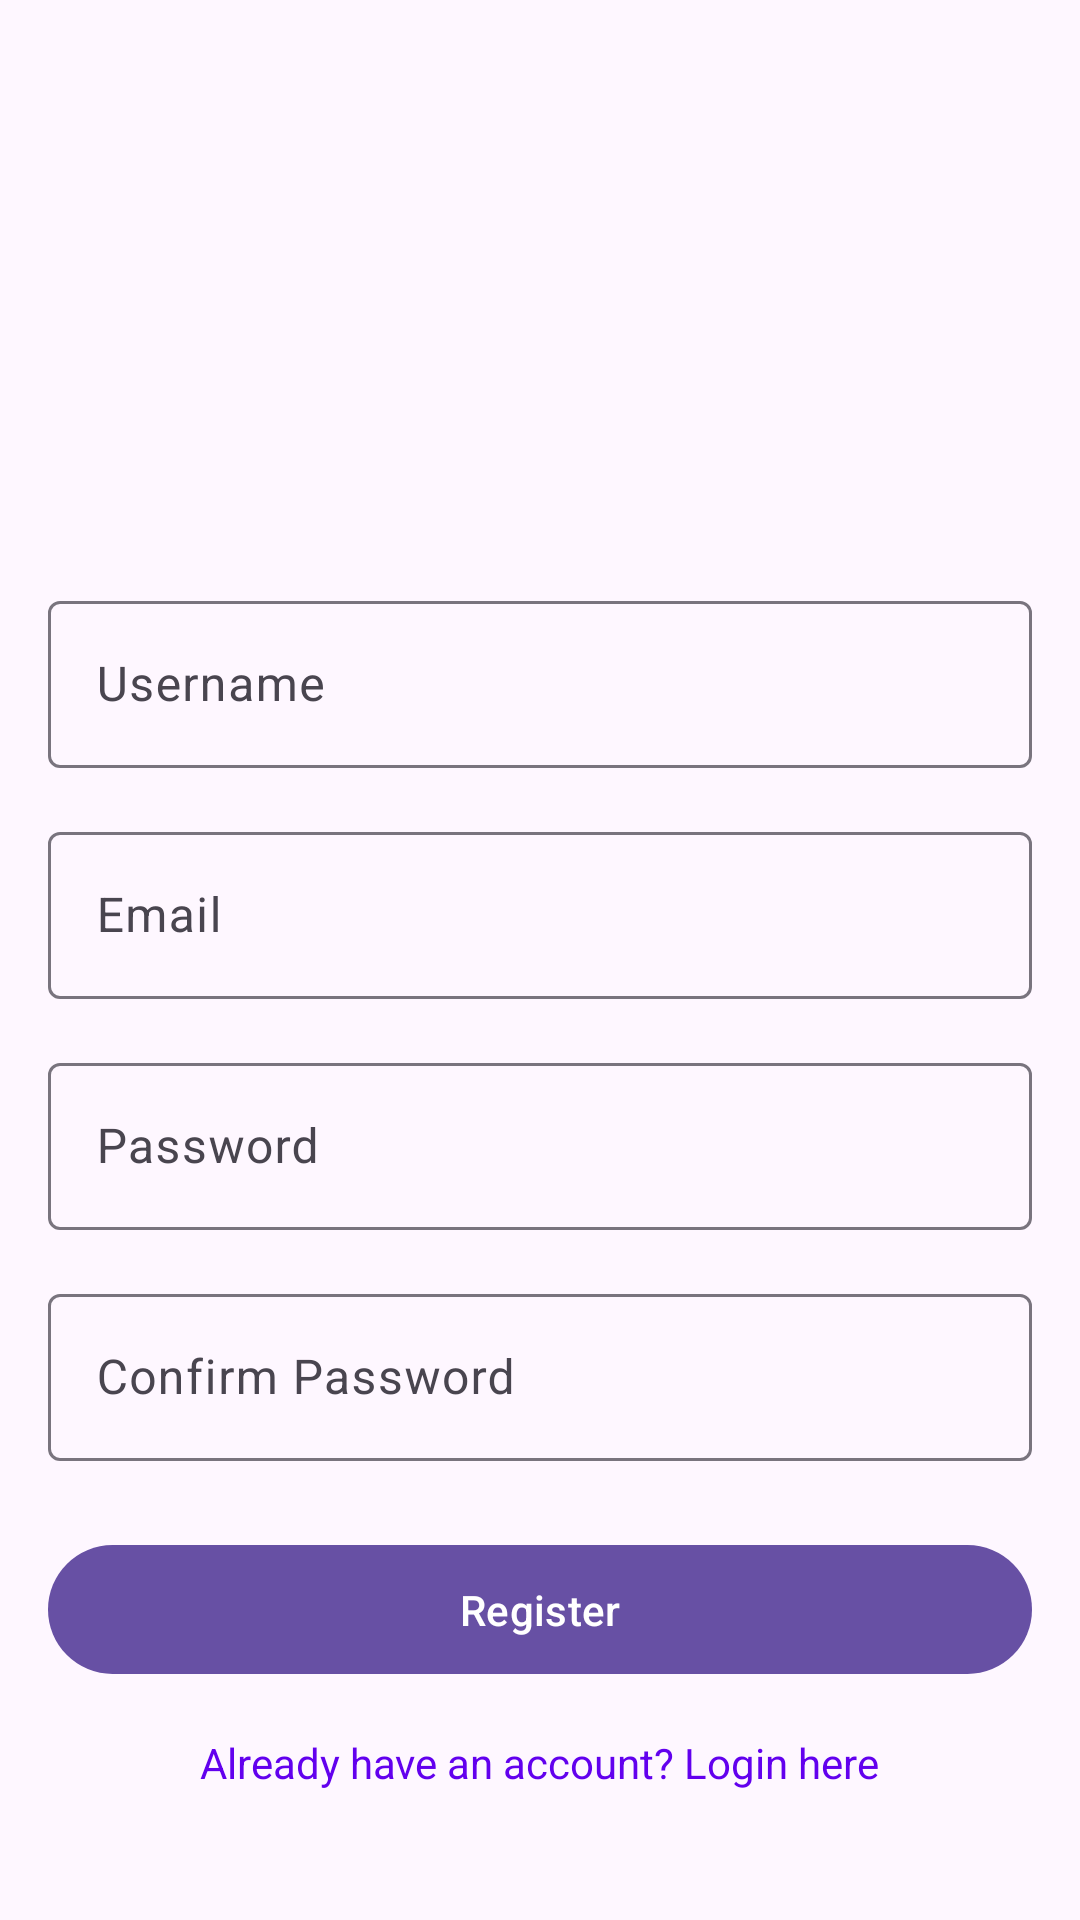

Reconstruct the res/layout file that produces this screen, plus the resources it refers to.
<!-- AndroidManifest.xml: application theme Theme.MADproject -->
<!-- res/layout/activity_register.xml -->
<?xml version="1.0" encoding="utf-8"?>
<LinearLayout xmlns:android="http://schemas.android.com/apk/res/android"
    android:layout_width="match_parent"
    android:layout_height="match_parent"
    android:orientation="vertical"
    android:padding="16dp"
    android:gravity="center">

    <ImageView
        android:layout_width="120dp"
        android:layout_height="120dp"
        android:src="@mipmap/ic_launcher"
        android:layout_marginBottom="32dp"/>

    <com.google.android.material.textfield.TextInputLayout
        android:layout_width="match_parent"
        android:layout_height="wrap_content"
        android:layout_marginBottom="16dp">

        <com.google.android.material.textfield.TextInputEditText
            android:id="@+id/usernameInput"
            android:layout_width="match_parent"
            android:layout_height="wrap_content"
            android:hint="Username"
            android:inputType="text"/>
    </com.google.android.material.textfield.TextInputLayout>

    <com.google.android.material.textfield.TextInputLayout
        android:layout_width="match_parent"
        android:layout_height="wrap_content"
        android:layout_marginBottom="16dp">

        <com.google.android.material.textfield.TextInputEditText
            android:id="@+id/emailInput"
            android:layout_width="match_parent"
            android:layout_height="wrap_content"
            android:hint="Email"
            android:inputType="textEmailAddress"/>
    </com.google.android.material.textfield.TextInputLayout>

    <com.google.android.material.textfield.TextInputLayout
        android:layout_width="match_parent"
        android:layout_height="wrap_content"
        android:layout_marginBottom="16dp">

        <com.google.android.material.textfield.TextInputEditText
            android:id="@+id/passwordInput"
            android:layout_width="match_parent"
            android:layout_height="wrap_content"
            android:hint="Password"
            android:inputType="textPassword"/>
    </com.google.android.material.textfield.TextInputLayout>

    <com.google.android.material.textfield.TextInputLayout
        android:layout_width="match_parent"
        android:layout_height="wrap_content"
        android:layout_marginBottom="24dp">

        <com.google.android.material.textfield.TextInputEditText
            android:id="@+id/confirmPasswordInput"
            android:layout_width="match_parent"
            android:layout_height="wrap_content"
            android:hint="Confirm Password"
            android:inputType="textPassword"/>
    </com.google.android.material.textfield.TextInputLayout>

    <com.google.android.material.button.MaterialButton
        android:id="@+id/registerButton"
        android:layout_width="match_parent"
        android:layout_height="wrap_content"
        android:text="Register"
        android:padding="12dp"/>

    <TextView
        android:id="@+id/loginLink"
        android:layout_width="wrap_content"
        android:layout_height="wrap_content"
        android:text="Already have an account? Login here"
        android:layout_marginTop="16dp"
        android:textColor="@color/design_default_color_primary"/>

</LinearLayout>
<!-- resources referenced by this layout -->
<resources>
  <style name="Theme.MADproject" parent="Base.Theme.MADproject" />
  <style name="Base.Theme.MADproject" parent="Theme.Material3.DayNight.NoActionBar">
          
          
      </style>
</resources>
